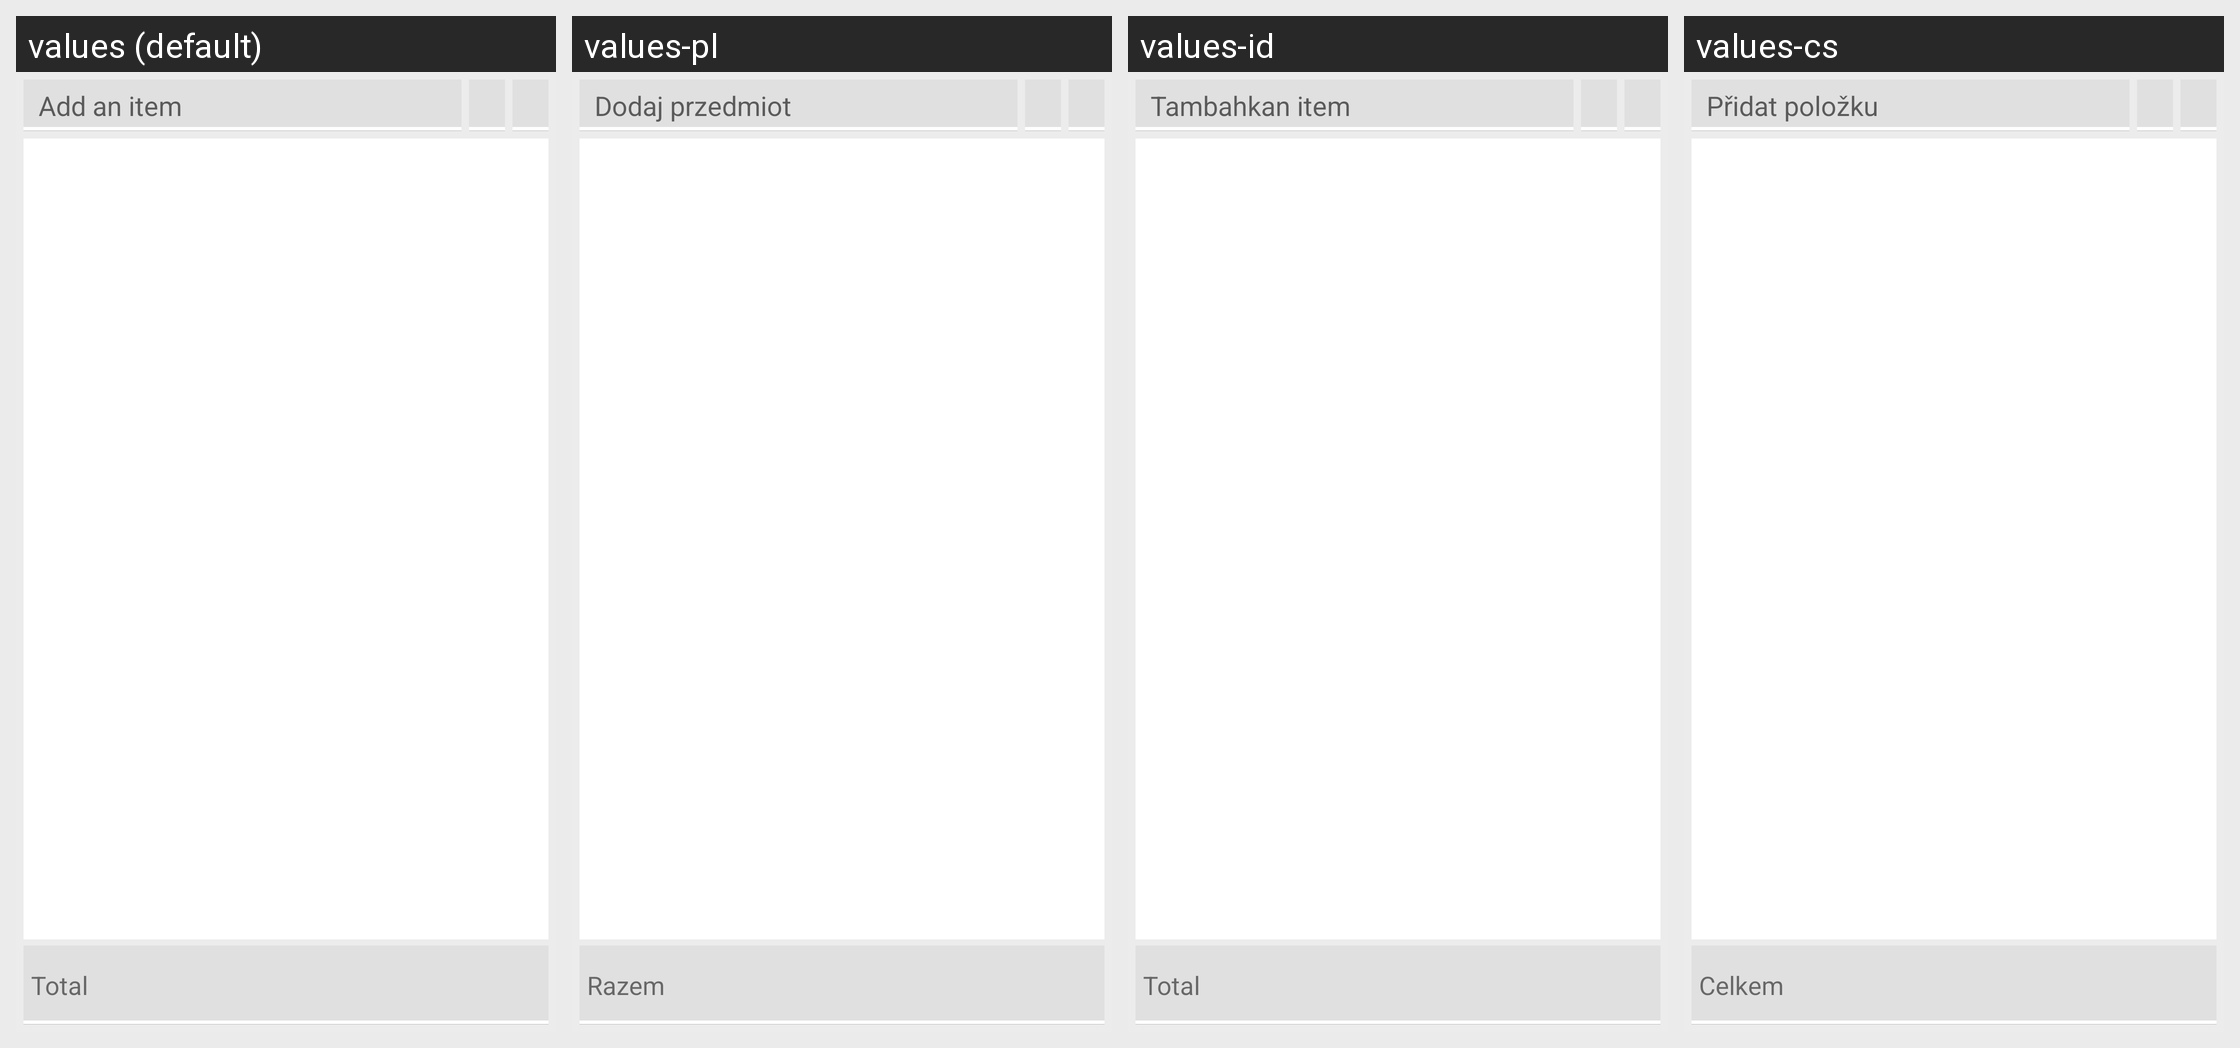

Locale-by-locale string values for the Android screen shown in this grid:
Android screen res/layout/activity_add_item_shopping_list.xml rendered under 4 locales, left to right: values (default), values-pl, values-id, values-cs. Device: Nexus 5 (rendered at 1080×1920; each locale shown at half size, 540×960, under a caption strip naming it); theme AppTheme.
Other locales in the repository, not shown: values-ar, values-bn, values-de, values-el, values-es, values-fil, values-fr, values-hi, values-hu, values-it, values-ja, values-ko, values-ms, values-nl, values-pt, values-ro, values-ru, values-ta, values-th, values-uk, values-zh.
Strings drawn on this screen, with the default value and each locale's value (text and hints the layout hard-codes, and strings that could not be matched under every locale, appear in the picture but are not listed):

hint_desc
  values: Add an item
  values-pl: Dodaj przedmiot
  values-id: Tambahkan item
  values-cs: Přidat položku

total
  values: Total
  values-pl: Razem
  values-id: Total
  values-cs: Celkem
